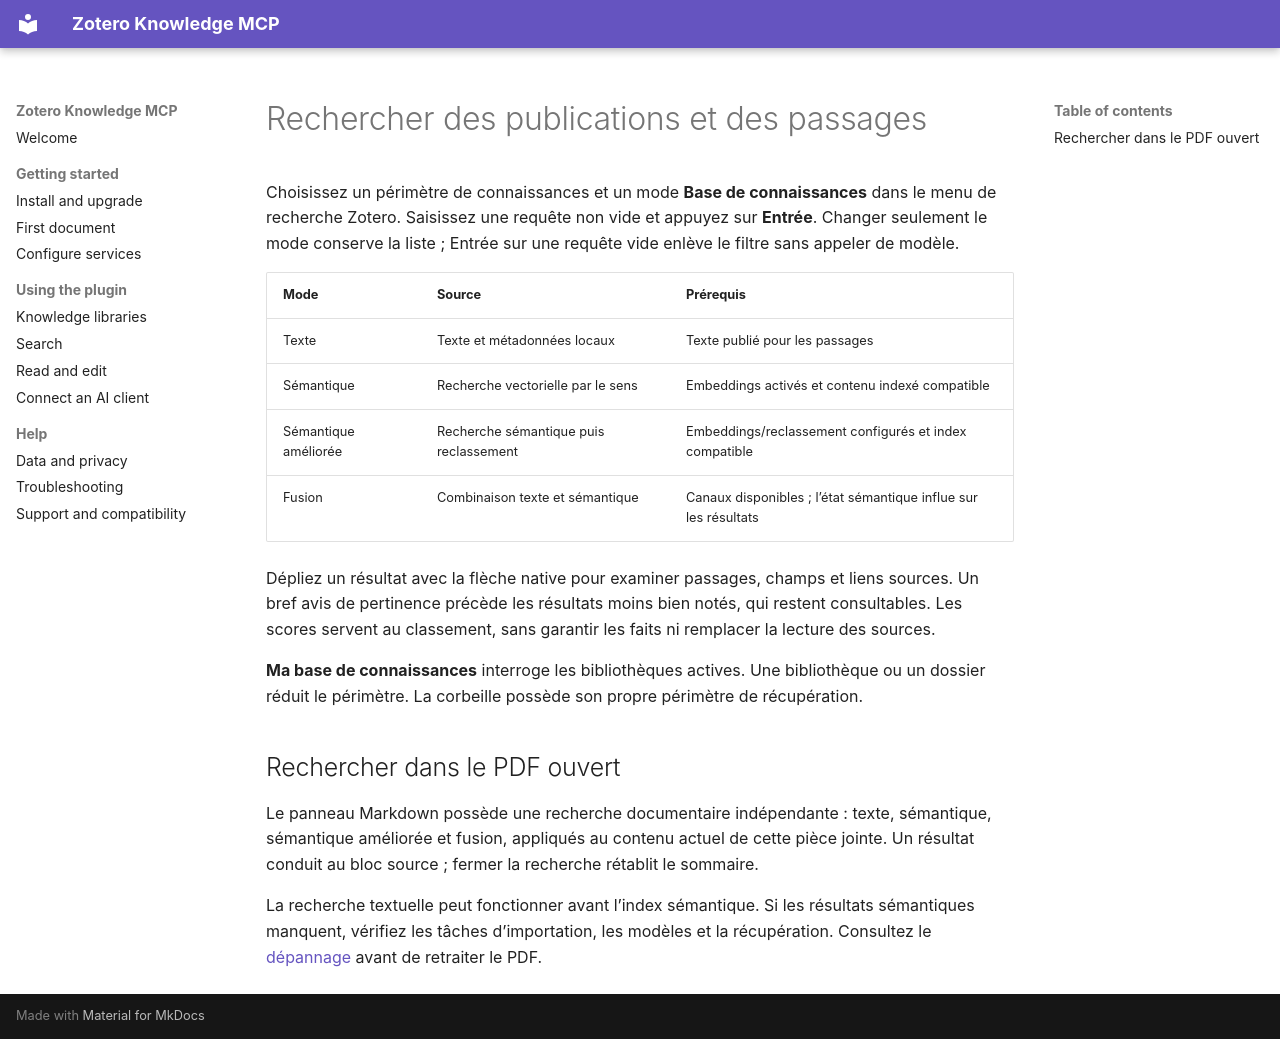

repository: lianghx123/zoteroknowledgemcp · page: search.fr-FR/index.html · generator: mkdocs

# Rechercher des publications et des passages

Choisissez un périmètre de connaissances et un mode **Base de connaissances** dans le menu de recherche Zotero. Saisissez une requête non vide et appuyez sur **Entrée**. Changer seulement le mode conserve la liste ; Entrée sur une requête vide enlève le filtre sans appeler de modèle.

| Mode | Source | Prérequis |
| --- | --- | --- |
| Texte | Texte et métadonnées locaux | Texte publié pour les passages |
| Sémantique | Recherche vectorielle par le sens | Embeddings activés et contenu indexé compatible |
| Sémantique améliorée | Recherche sémantique puis reclassement | Embeddings/reclassement configurés et index compatible |
| Fusion | Combinaison texte et sémantique | Canaux disponibles ; l’état sémantique influe sur les résultats |

Dépliez un résultat avec la flèche native pour examiner passages, champs et liens sources. Un bref avis de pertinence précède les résultats moins bien notés, qui restent consultables. Les scores servent au classement, sans garantir les faits ni remplacer la lecture des sources.

**Ma base de connaissances** interroge les bibliothèques actives. Une bibliothèque ou un dossier réduit le périmètre. La corbeille possède son propre périmètre de récupération.

## Rechercher dans le PDF ouvert

Le panneau Markdown possède une recherche documentaire indépendante : texte, sémantique, sémantique améliorée et fusion, appliqués au contenu actuel de cette pièce jointe. Un résultat conduit au bloc source ; fermer la recherche rétablit le sommaire.

La recherche textuelle peut fonctionner avant l’index sémantique. Si les résultats sémantiques manquent, vérifiez les tâches d’importation, les modèles et la récupération. Consultez le [dépannage](troubleshooting.md) avant de retraiter le PDF.
